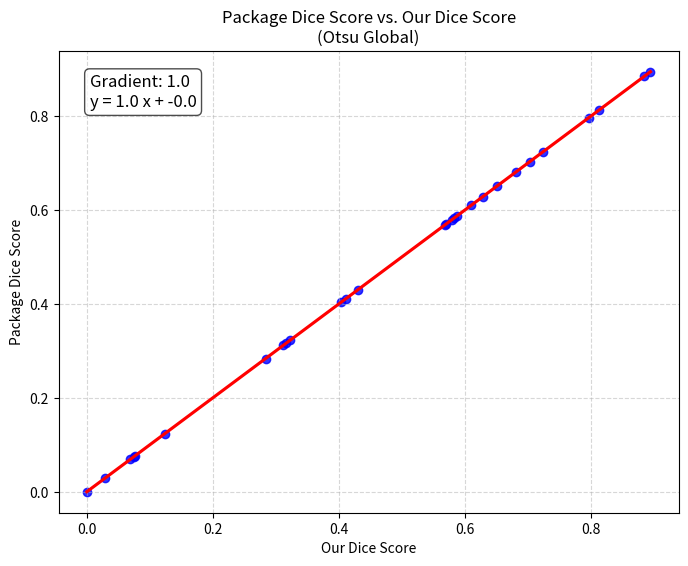

The matplotlib source for this figure:
import matplotlib.pyplot as plt
import seaborn as sns
import numpy as np

# All-Daten: Dice-Scores oder beliebige Zahlen
dice_scores =   [0.5705017182130584, 0.32258217915948406, 0.568002229254991, 0.5830196570472606, 0.6502180828858916, 0.588161094224924, 0.07436694813419911, 0.12357364181457739, 0.4032134810257176, 0.4112803223656655, 0.8943783223933183, 0.8845252721173281, 0.8133777288472382, 0.7026585714883163, 0.3158152367118249, 0.28370685279662594, 0.6095864948254034, 0.7237186625334818, 0.028995403964229303, 0.42998864378556173, 0.311728665771575, 0.680536637820677, 0.00021090001581750118, 0.5789127665023891, 0.6286483663940449, 0.07605520913993832, 0.06919951480604966, 0.7965485556767932]
indices =       [0.5705017182130584, 0.32258217915948406, 0.568002229254991, 0.5830196570472606, 0.6502180828858916, 0.588161094224924, 0.07436694813419911, 0.12357364181457739, 0.4032134810257176, 0.4112803223656655, 0.8943783223933183, 0.8845252721173281, 0.8133777288472382, 0.7026585714883163, 0.3158152367118249, 0.28370685279662594, 0.6095864948254034, 0.7237186625334818, 0.028995403964229303, 0.42998864378556173, 0.311728665771575, 0.680536637820677, 0.00021090001581750118, 0.5789127665023891, 0.6286483663940449, 0.07605520913993832, 0.06919951480604966, 0.7965485556767932]
a = dice_scores == indices
print(a)

# Lineare Regression berechnen (für Steigung & Achsenabschnitt)
slope, intercept = np.polyfit(indices, dice_scores, 1)


#plot
plt.figure(figsize=(8, 6))
sns.regplot(
    x=indices,
    y=dice_scores,
    scatter=True,
    ci=None,
    scatter_kws={"color": "blue"},       # Farbe der Punkte
    line_kws={"color": "red"},           # Farbe der Regressionslinie
)
if slope == 0:
    equation = f"y = {intercept:.1f}"
    
elif intercept == 0:
    
    equation = f"y = {slope:.1f} x"

elif intercept == 0 and slope == 0:
    equation = f"y = 0"

else:
    equation = f"y = {slope:.1f} x + {intercept:.1f}"

plt.text(
    0.05, 0.95,                         # Position (x,y) in Achsen-Koordinaten
    f"Gradient: {slope:.1f}\n{equation}",
    ha="left", va="top",
    transform=plt.gca().transAxes,      # in Achsen-Koordinaten (0-1)
    fontsize=12, bbox=dict(boxstyle="round,pad=0.3", facecolor="white", alpha=0.7)
)

plt.xlabel("Our Dice Score")
plt.ylabel("Package Dice Score")
plt.title("Package Dice Score vs. Our Dice Score\n(Otsu Global)")
plt.grid(True, linestyle='--', alpha=0.5)

plt.show()
